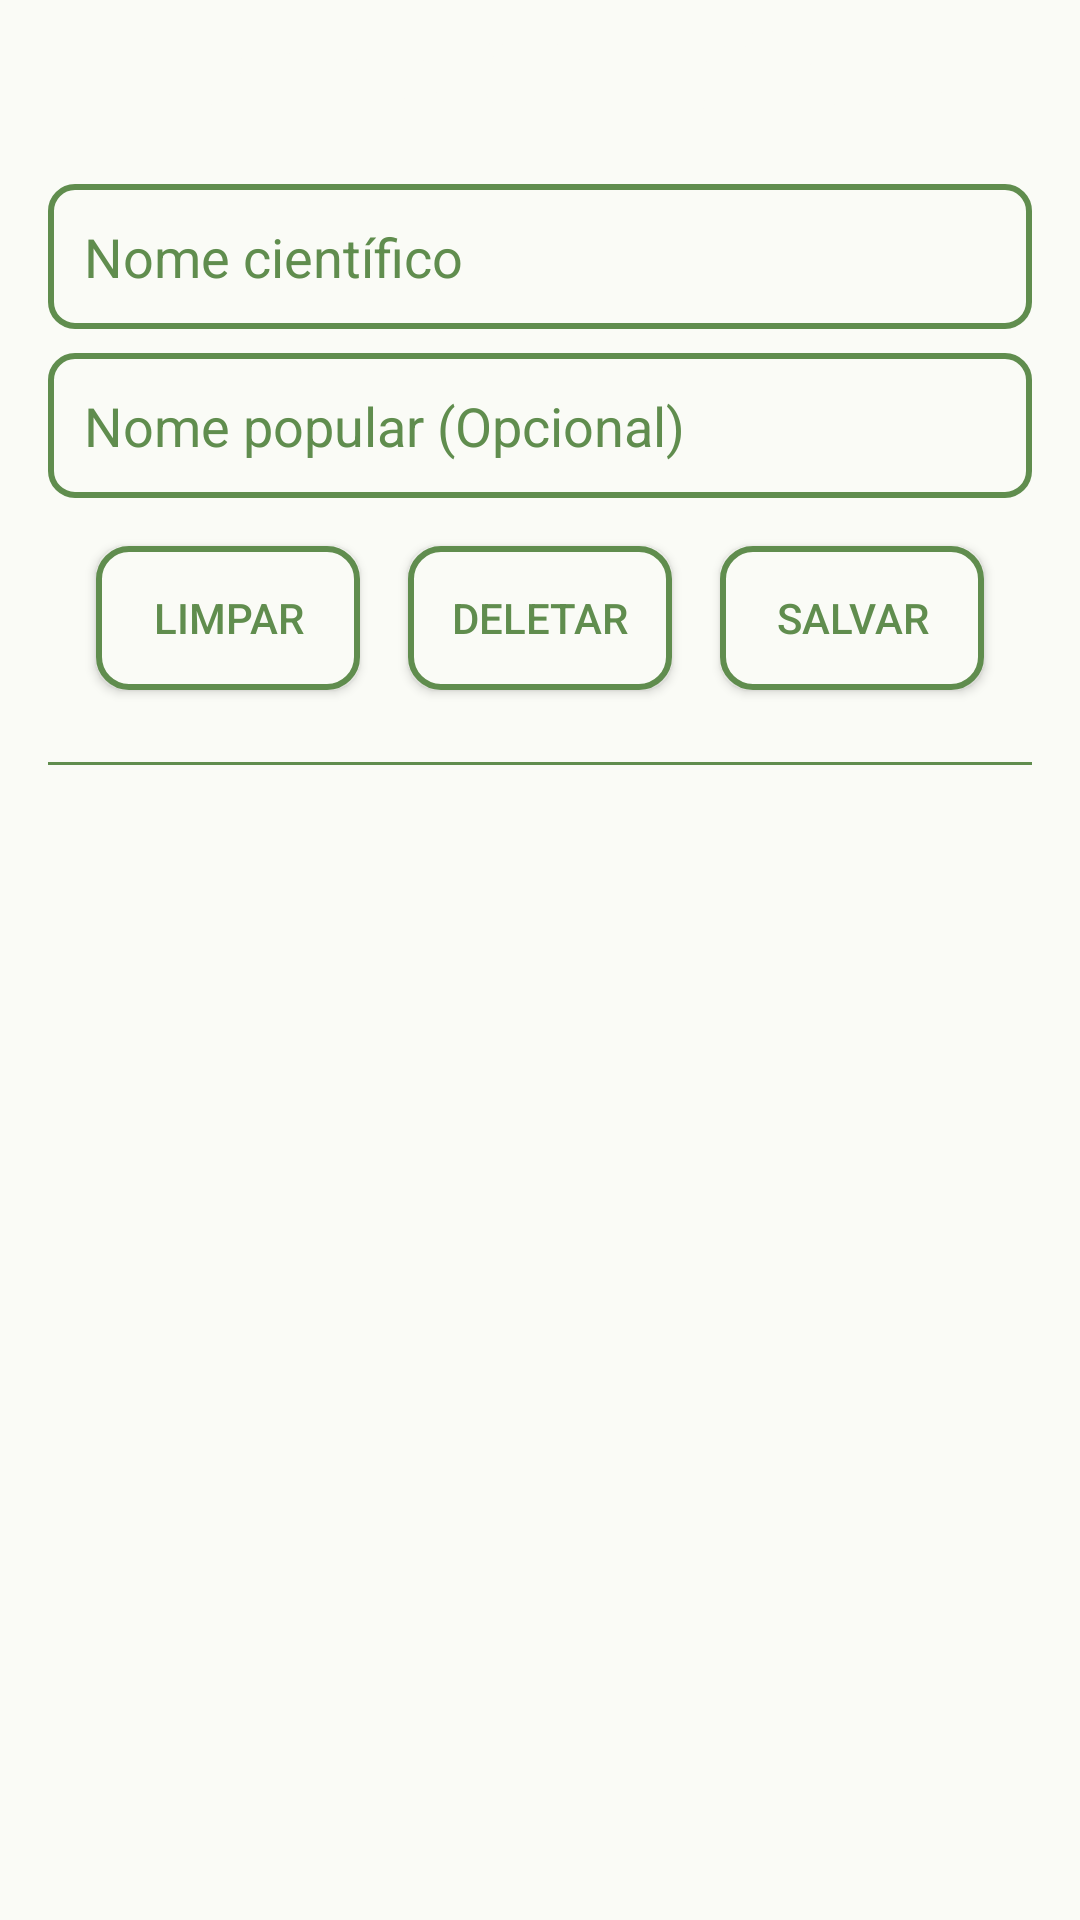

Write the Android layout XML for this screen, with the resource values it uses.
<!-- AndroidManifest.xml: application theme Theme.EcoSemente -->
<!-- res/layout/activity_crud_nome_cientifico.xml -->
<?xml version="1.0" encoding="utf-8"?>
<androidx.constraintlayout.widget.ConstraintLayout xmlns:android="http://schemas.android.com/apk/res/android"
    xmlns:app="http://schemas.android.com/apk/res-auto"
    xmlns:tools="http://schemas.android.com/tools"
    android:id="@+id/main"
    android:layout_width="match_parent"
    android:layout_height="match_parent"
    android:background="@color/white"
    tools:context=".NomeCientificoActivity"> <TextView
    android:id="@+id/tv_crud_nc_header"
    android:layout_width="0dp"
    android:layout_height="wrap_content"
    android:background="@drawable/header"
    android:text="Nomes Científicos"
    android:textAlignment="center"
    android:textColor="@color/white"
    android:textSize="34sp"
    app:layout_constraintEnd_toEndOf="parent"
    app:layout_constraintStart_toStartOf="parent"
    app:layout_constraintTop_toTopOf="parent" />

    <EditText
        android:id="@+id/etNomeCientificoInput"
        android:layout_width="0dp"
        android:layout_height="wrap_content"
        android:layout_margin="16dp"
        android:background="@drawable/edit_text_shape"
        android:hint="Nome científico"
        android:inputType="text"
        android:padding="12dp"
        android:textColor="@color/green"
        android:textColorHint="@color/green"
        app:layout_constraintEnd_toEndOf="parent"
        app:layout_constraintStart_toStartOf="parent"
        app:layout_constraintTop_toBottomOf="@+id/tv_crud_nc_header" />
    <EditText
        android:id="@+id/etNomePopularInput"
        android:layout_width="0dp"
        android:layout_height="wrap_content"
        android:layout_marginStart="16dp"
        android:layout_marginTop="8dp"
        android:layout_marginEnd="16dp"
        android:background="@drawable/edit_text_shape"
        android:hint="Nome popular (Opcional)"
        android:inputType="text"
        android:padding="12dp"
        android:textColor="@color/green"
        android:textColorHint="@color/green"
        app:layout_constraintEnd_toEndOf="parent"
        app:layout_constraintStart_toStartOf="parent"
        app:layout_constraintTop_toBottomOf="@+id/etNomeCientificoInput" />

    <LinearLayout
        android:id="@+id/ll_crud_nc_buttons"
        android:layout_width="0dp"
        android:layout_height="wrap_content"
        android:layout_marginTop="8dp"
        android:gravity="center"
        android:orientation="horizontal"
        app:layout_constraintEnd_toEndOf="parent"
        app:layout_constraintStart_toStartOf="parent"
        app:layout_constraintTop_toBottomOf="@+id/etNomePopularInput">

        <androidx.appcompat.widget.AppCompatButton
            android:id="@+id/btnNomeCientificoLimpar"
            android:layout_width="wrap_content"
            android:layout_height="wrap_content"
            android:layout_margin="8dp"
            android:background="@drawable/background_button"
            android:text="Limpar"
            android:textColor="@color/green" />

        <androidx.appcompat.widget.AppCompatButton
            android:id="@+id/btnNomeCientificoDeletar"
            android:layout_width="wrap_content"
            android:layout_height="wrap_content"
            android:layout_margin="8dp"
            android:background="@drawable/background_button"
            android:text="Deletar"
            android:textColor="@color/green" />

        <androidx.appcompat.widget.AppCompatButton
            android:id="@+id/btnNomeCientificoSalvar"
            android:layout_width="wrap_content"
            android:layout_height="wrap_content"
            android:layout_margin="8dp"
            android:background="@drawable/background_button"
            android:text="Salvar"
            android:textColor="@color/green" />
    </LinearLayout>

    <View
        android:id="@+id/divider"
        android:layout_width="match_parent"
        android:layout_height="1dp"
        android:layout_margin="16dp"
        android:background="@color/green"
        app:layout_constraintTop_toBottomOf="@id/ll_crud_nc_buttons" />

    <ListView
        android:id="@+id/lvNomesCientificos"
        android:layout_width="0dp"
        android:layout_height="0dp"
        android:layout_marginStart="16dp"
        android:layout_marginTop="16dp"
        android:layout_marginEnd="16dp"
        android:layout_marginBottom="16dp"
        app:layout_constraintBottom_toBottomOf="parent"
        app:layout_constraintEnd_toEndOf="parent"
        app:layout_constraintStart_toStartOf="parent"
        app:layout_constraintTop_toBottomOf="@+id/divider" />

    <ProgressBar
        android:id="@+id/pbCrudNomeCientifico"
        style="?android:attr/progressBarStyle"
        android:layout_width="wrap_content"
        android:layout_height="wrap_content"
        android:visibility="gone"
        app:layout_constraintBottom_toBottomOf="parent"
        app:layout_constraintEnd_toEndOf="parent"
        app:layout_constraintStart_toStartOf="parent"
        app:layout_constraintTop_toTopOf="parent" />

</androidx.constraintlayout.widget.ConstraintLayout>
<!-- resources referenced by this layout -->
<resources>
  <color name="green">#608D4E</color>
  <color name="white">#FAFBF6</color>
  <!-- drawable background_button (drawable) -->
  <?xml version="1.0" encoding="utf-8"?>
  <shape xmlns:android="http://schemas.android.com/apk/res/android"
      android:shape="rectangle">
      <corners android:radius="10dp"/>
      <solid android:color="@color/white"/>
      <stroke android:color="@color/green"
          android:width="2dp"/>
  
  </shape>
  <!-- drawable edit_text_shape (drawable) -->
  <?xml version="1.0" encoding="utf-8"?>
  <shape xmlns:android="http://schemas.android.com/apk/res/android"
      android:shape="rectangle">
      <solid android:color="@color/white"/>
      <stroke
          android:width="2dp"
          android:color="@color/green"/>
      <corners android:radius="8dp"/>
      <padding
          android:left="8dp"
          android:top="8dp"
          android:bottom="8dp"
          android:right="8dp"/>
  
  </shape>
  <style name="Theme.EcoSemente" parent="Base.Theme.EcoSemente" />
  <style name="Base.Theme.EcoSemente" parent="Theme.MaterialComponents.DayNight.NoActionBar">
          
          <item name="colorPrimary">@color/green</item>
  
      </style>
</resources>
